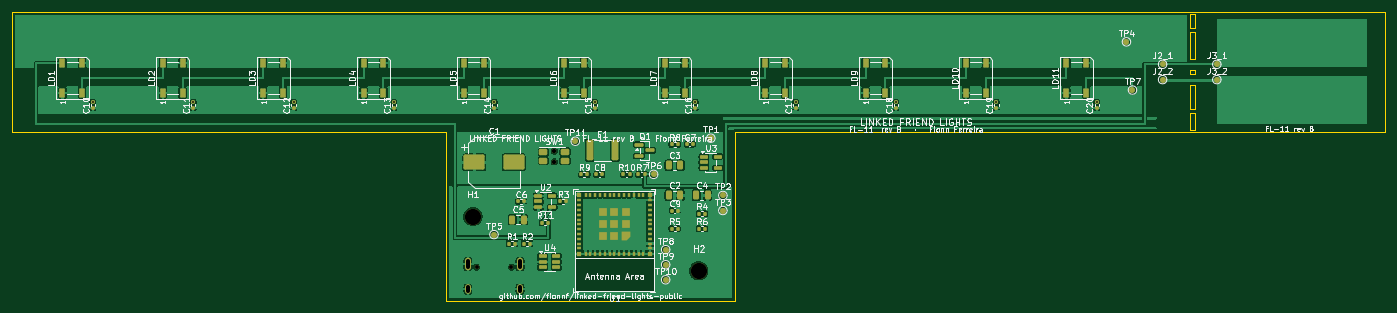
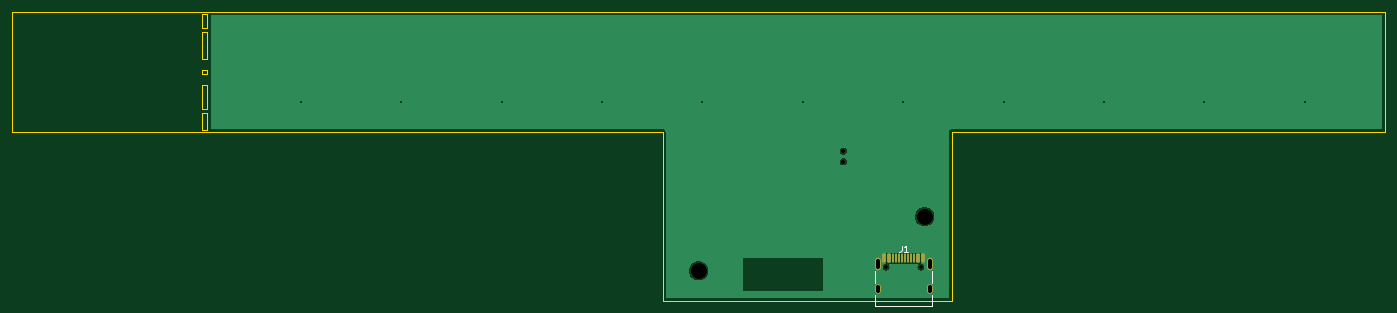
Circuit board: 11 layer files. Board 228.0 x 48.0 mm.
- bottom_copper: fl11-B_Cu.gbr (15765 bytes)
- bottom_mask: fl11-B_Mask.gbr (2076 bytes)
- paste: fl11-B_Paste.gbr (1630 bytes)
- bottom_silk: fl11-B_Silkscreen.gbr (1235 bytes)
- outline: fl11-Edge_Cuts.gbr (1787 bytes)
- top_copper: fl11-F_Cu.gbr (305366 bytes)
- top_mask: fl11-F_Mask.gbr (9316 bytes)
- paste: fl11-F_Paste.gbr (8116 bytes)
- top_silk: fl11-F_Silkscreen.gbr (152691 bytes)
- drill: fl11-NPTH.drl (531 bytes)
- drill: fl11-PTH.drl (672 bytes)

=== bottom_copper: fl11-B_Cu.gbr (15765 bytes, source omitted) ===
=== bottom_mask: fl11-B_Mask.gbr (2076 bytes, source withheld) ===
=== paste: fl11-B_Paste.gbr (1630 bytes, source withheld) ===
=== bottom_silk: fl11-B_Silkscreen.gbr ===
%TF.GenerationSoftware,KiCad,Pcbnew,10.0.5*%
%TF.CreationDate,2026-08-20T13:46:31+02:00*%
%TF.ProjectId,fl11,666c3131-2e6b-4696-9361-645f70636258,rev?*%
%TF.SameCoordinates,Original*%
%TF.FileFunction,Legend,Bot*%
%TF.FilePolarity,Positive*%
%FSLAX46Y46*%
G04 Gerber Fmt 4.6, Leading zero omitted, Abs format (unit mm)*
G04 Created by KiCad (PCBNEW 10.0.5) date 2026-08-20 13:46:31*
%MOMM*%
%LPD*%
G01*
G04 APERTURE LIST*
%ADD10C,0.150000*%
%ADD11C,0.120000*%
G04 APERTURE END LIST*
D10*
X80333333Y-38809819D02*
X80333333Y-39524104D01*
X80333333Y-39524104D02*
X80380952Y-39666961D01*
X80380952Y-39666961D02*
X80476190Y-39762200D01*
X80476190Y-39762200D02*
X80619047Y-39809819D01*
X80619047Y-39809819D02*
X80714285Y-39809819D01*
X79333333Y-39809819D02*
X79904761Y-39809819D01*
X79619047Y-39809819D02*
X79619047Y-38809819D01*
X79619047Y-38809819D02*
X79714285Y-38952676D01*
X79714285Y-38952676D02*
X79809523Y-39047914D01*
X79809523Y-39047914D02*
X79904761Y-39095533D01*
%TO.C,J1*%
D11*
X75300000Y-43100000D02*
X75300000Y-45100000D01*
X75300000Y-47000000D02*
X75300000Y-48900000D01*
X84700000Y-43100000D02*
X84700000Y-45100000D01*
X84700000Y-47000000D02*
X84700000Y-48900000D01*
X84700000Y-48900000D02*
X75300000Y-48900000D01*
%TD*%
M02*

=== outline: fl11-Edge_Cuts.gbr ===
%TF.GenerationSoftware,KiCad,Pcbnew,10.0.5*%
%TF.CreationDate,2026-08-20T13:46:31+02:00*%
%TF.ProjectId,fl11,666c3131-2e6b-4696-9361-645f70636258,rev?*%
%TF.SameCoordinates,Original*%
%TF.FileFunction,Profile,NP*%
%FSLAX46Y46*%
G04 Gerber Fmt 4.6, Leading zero omitted, Abs format (unit mm)*
G04 Created by KiCad (PCBNEW 10.0.5) date 2026-08-20 13:46:31*
%MOMM*%
%LPD*%
G01*
G04 APERTURE LIST*
%TA.AperFunction,Profile*%
%ADD10C,0.100000*%
%TD*%
G04 APERTURE END LIST*
D10*
X0Y0D02*
X228000000Y0D01*
X0Y-20000000D02*
X0Y0D01*
X72000000Y-20000000D02*
X0Y-20000000D01*
X72000000Y-48000000D02*
X72000000Y-20000000D01*
X120000000Y-20000000D02*
X120000000Y-48000000D01*
X120000000Y-48000000D02*
X72000000Y-48000000D01*
X195600000Y-350000D02*
X195600000Y-2650000D01*
X195600000Y-350000D02*
X196400000Y-350000D01*
X195600000Y-2650000D02*
X196400000Y-2650000D01*
X195600000Y-3350000D02*
X195600000Y-7830000D01*
X195600000Y-3350000D02*
X196400000Y-3350000D01*
X195600000Y-7830000D02*
X196400000Y-7830000D01*
X195600000Y-9630000D02*
X195600000Y-10370000D01*
X195600000Y-9630000D02*
X196400000Y-9630000D01*
X195600000Y-10370000D02*
X196400000Y-10370000D01*
X195600000Y-12170000D02*
X195600000Y-16149999D01*
X195600000Y-12170000D02*
X196400000Y-12170000D01*
X195600000Y-16149999D02*
X196400000Y-16149999D01*
X195600000Y-16850000D02*
X195600000Y-19650000D01*
X195600000Y-16850000D02*
X196400000Y-16850000D01*
X195600000Y-19650000D02*
X196400000Y-19650000D01*
X196400000Y-350000D02*
X196400000Y-2650000D01*
X196400000Y-3350000D02*
X196400000Y-7830000D01*
X196400000Y-9630000D02*
X196400000Y-10370000D01*
X196400000Y-12170000D02*
X196400000Y-16149999D01*
X196400000Y-16850000D02*
X196400000Y-19650000D01*
X228000000Y0D02*
X228000000Y-20000000D01*
X228000000Y-20000000D02*
X120000000Y-20000000D01*
M02*

=== top_copper: fl11-F_Cu.gbr (305366 bytes, source omitted) ===
=== top_mask: fl11-F_Mask.gbr (9316 bytes, source omitted) ===
=== paste: fl11-F_Paste.gbr (8116 bytes, source omitted) ===
=== top_silk: fl11-F_Silkscreen.gbr (152691 bytes, source omitted) ===
=== drill: fl11-NPTH.drl ===
M48
; DRILL file KiCad 10.0.5 date 2026-08-20T13:46:31
; FORMAT={-:-/ absolute / metric / decimal}
; #@! TF.CreationDate,2026-08-20T13:46:31+02:00
; #@! TF.GenerationSoftware,Kicad,Pcbnew,10.0.5
; #@! TF.FileFunction,NonPlated,1,2,NPTH
FMAT,2
METRIC
; #@! TA.AperFunction,NonPlated,NPTH,ComponentDrill
T1C0.650
; #@! TA.AperFunction,NonPlated,NPTH,ComponentDrill
T2C0.700
; #@! TA.AperFunction,NonPlated,NPTH,ComponentDrill
T3C2.700
%
G90
G05
T1
X77.11Y-42.4
X82.89Y-42.4
T2
X90.0Y-23.1
X90.0Y-24.9
T3
X76.5Y-34.0
X114.0Y-43.0
M30

=== drill: fl11-PTH.drl (672 bytes, source withheld) ===
